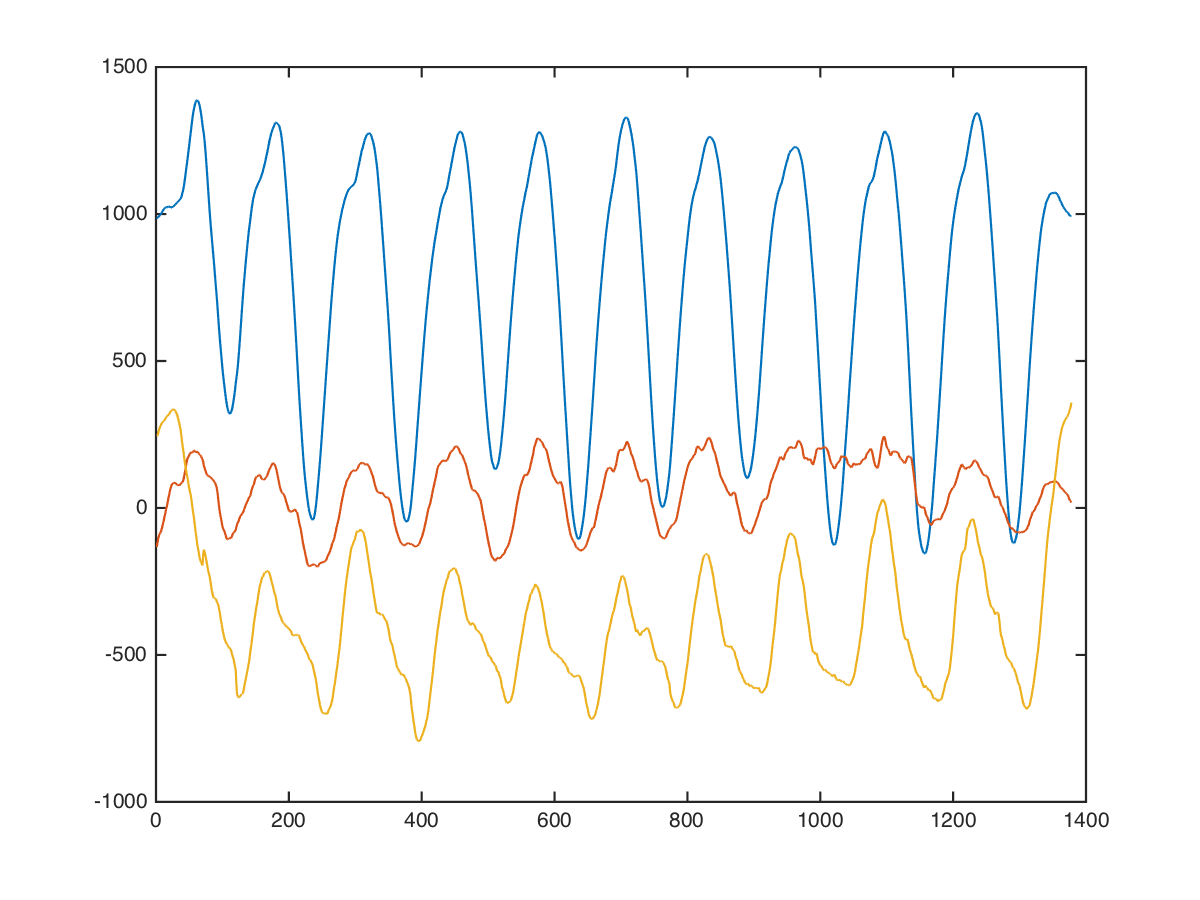

The data file committed next to this chart (first rows):
x, x, , 0, 0, 864, -552, -72
x, x, , 0, 0, 872, -513, 6
x, x, , 0, 0, 880, -436, -190
x, x, , 0, 0, 820, -298, -125
x, x, , 0, 0, 831, -149, -164
x, x, , 0, 0, 875, -122, -189
x, x, , 0, 0, 908, -183, -73
x, x, , 0, 0, 939, -199, -83
x, x, , 0, 0, 904, -240, -1
x, x, , 0, 0, 844, -339, 75
x, x, , 0, 0, 826, -443, 63
x, x, , 0, 0, 880, -470, 106
x, x, , 0, 0, 896, -466, 96
x, x, , 0, 0, 908, -411, 217
x, x, , 0, 0, 969, -444, 138
x, x, , 0, 0, 1020, -453, 183
x, x, , 0, 0, 994, -464, 208
x, x, , 0, 0, 960, -488, 205
x, x, , 0, 0, 957, -496, 264
x, x, , 0, 0, 1029, -437, 271
x, x, , 0, 0, 1101, -405, 175
x, x, , 0, 0, 1106, -366, 203
x, x, , 0, 0, 1069, -282, 358
x, x, , 0, 0, 1070, -171, 372
x, x, , 0, 0, 1076, -79, 258
x, x, , 0, 0, 1056, -32, 232
x, x, , 0, 0, 1025, 49, 364
x, x, , 0, 0, 1011, 109, 446
x, x, , 0, 0, 1031, 64, 409
x, x, , 0, 0, 1030, 58, 424
x, x, , 0, 0, 1022, 168, 398
x, x, , 0, 0, 1026, 191, 361
x, x, , 0, 0, 1007, 63, 420
x, x, , 0, 0, 976, 86, 420
x, x, , 0, 0, 960, 116, 426
x, x, , 0, 0, 999, -12, 274
x, x, , 0, 0, 1014, -112, 242
x, x, , 0, 0, 1008, -108, 339
x, x, , 0, 0, 1012, 59, 460
x, x, , 0, 0, 1028, 120, 382
x, x, , 0, 0, 1040, -123, 312
x, x, , 0, 0, 1025, -91, 308
x, x, , 0, 0, 965, -5, 452
x, x, , 0, 0, 992, 123, 533
x, x, , 0, 0, 998, 88, 420
x, x, , 0, 0, 1042, 33, 385
x, x, , 0, 0, 1055, 55, 341
x, x, , 0, 0, 1049, 214, 481
x, x, , 0, 0, 1057, 292, 481
x, x, , 0, 0, 1070, 220, 349
x, x, , 0, 0, 1016, 80, 246
x, x, , 0, 0, 976, 80, 42
x, x, , 0, 0, 953, 158, 102
x, x, , 0, 0, 922, 251, 309
x, x, , 0, 0, 987, 293, 283
x, x, , 0, 0, 1021, 19, 141
x, x, , 0, 0, 1067, -22, 92
x, x, , 0, 0, 1079, 116, 172
x, x, , 0, 0, 1060, 191, 239
x, x, , 0, 0, 1036, 133, 175
x, x, , 0, 0, 1039, 48, 199
... 1,367 more rows
